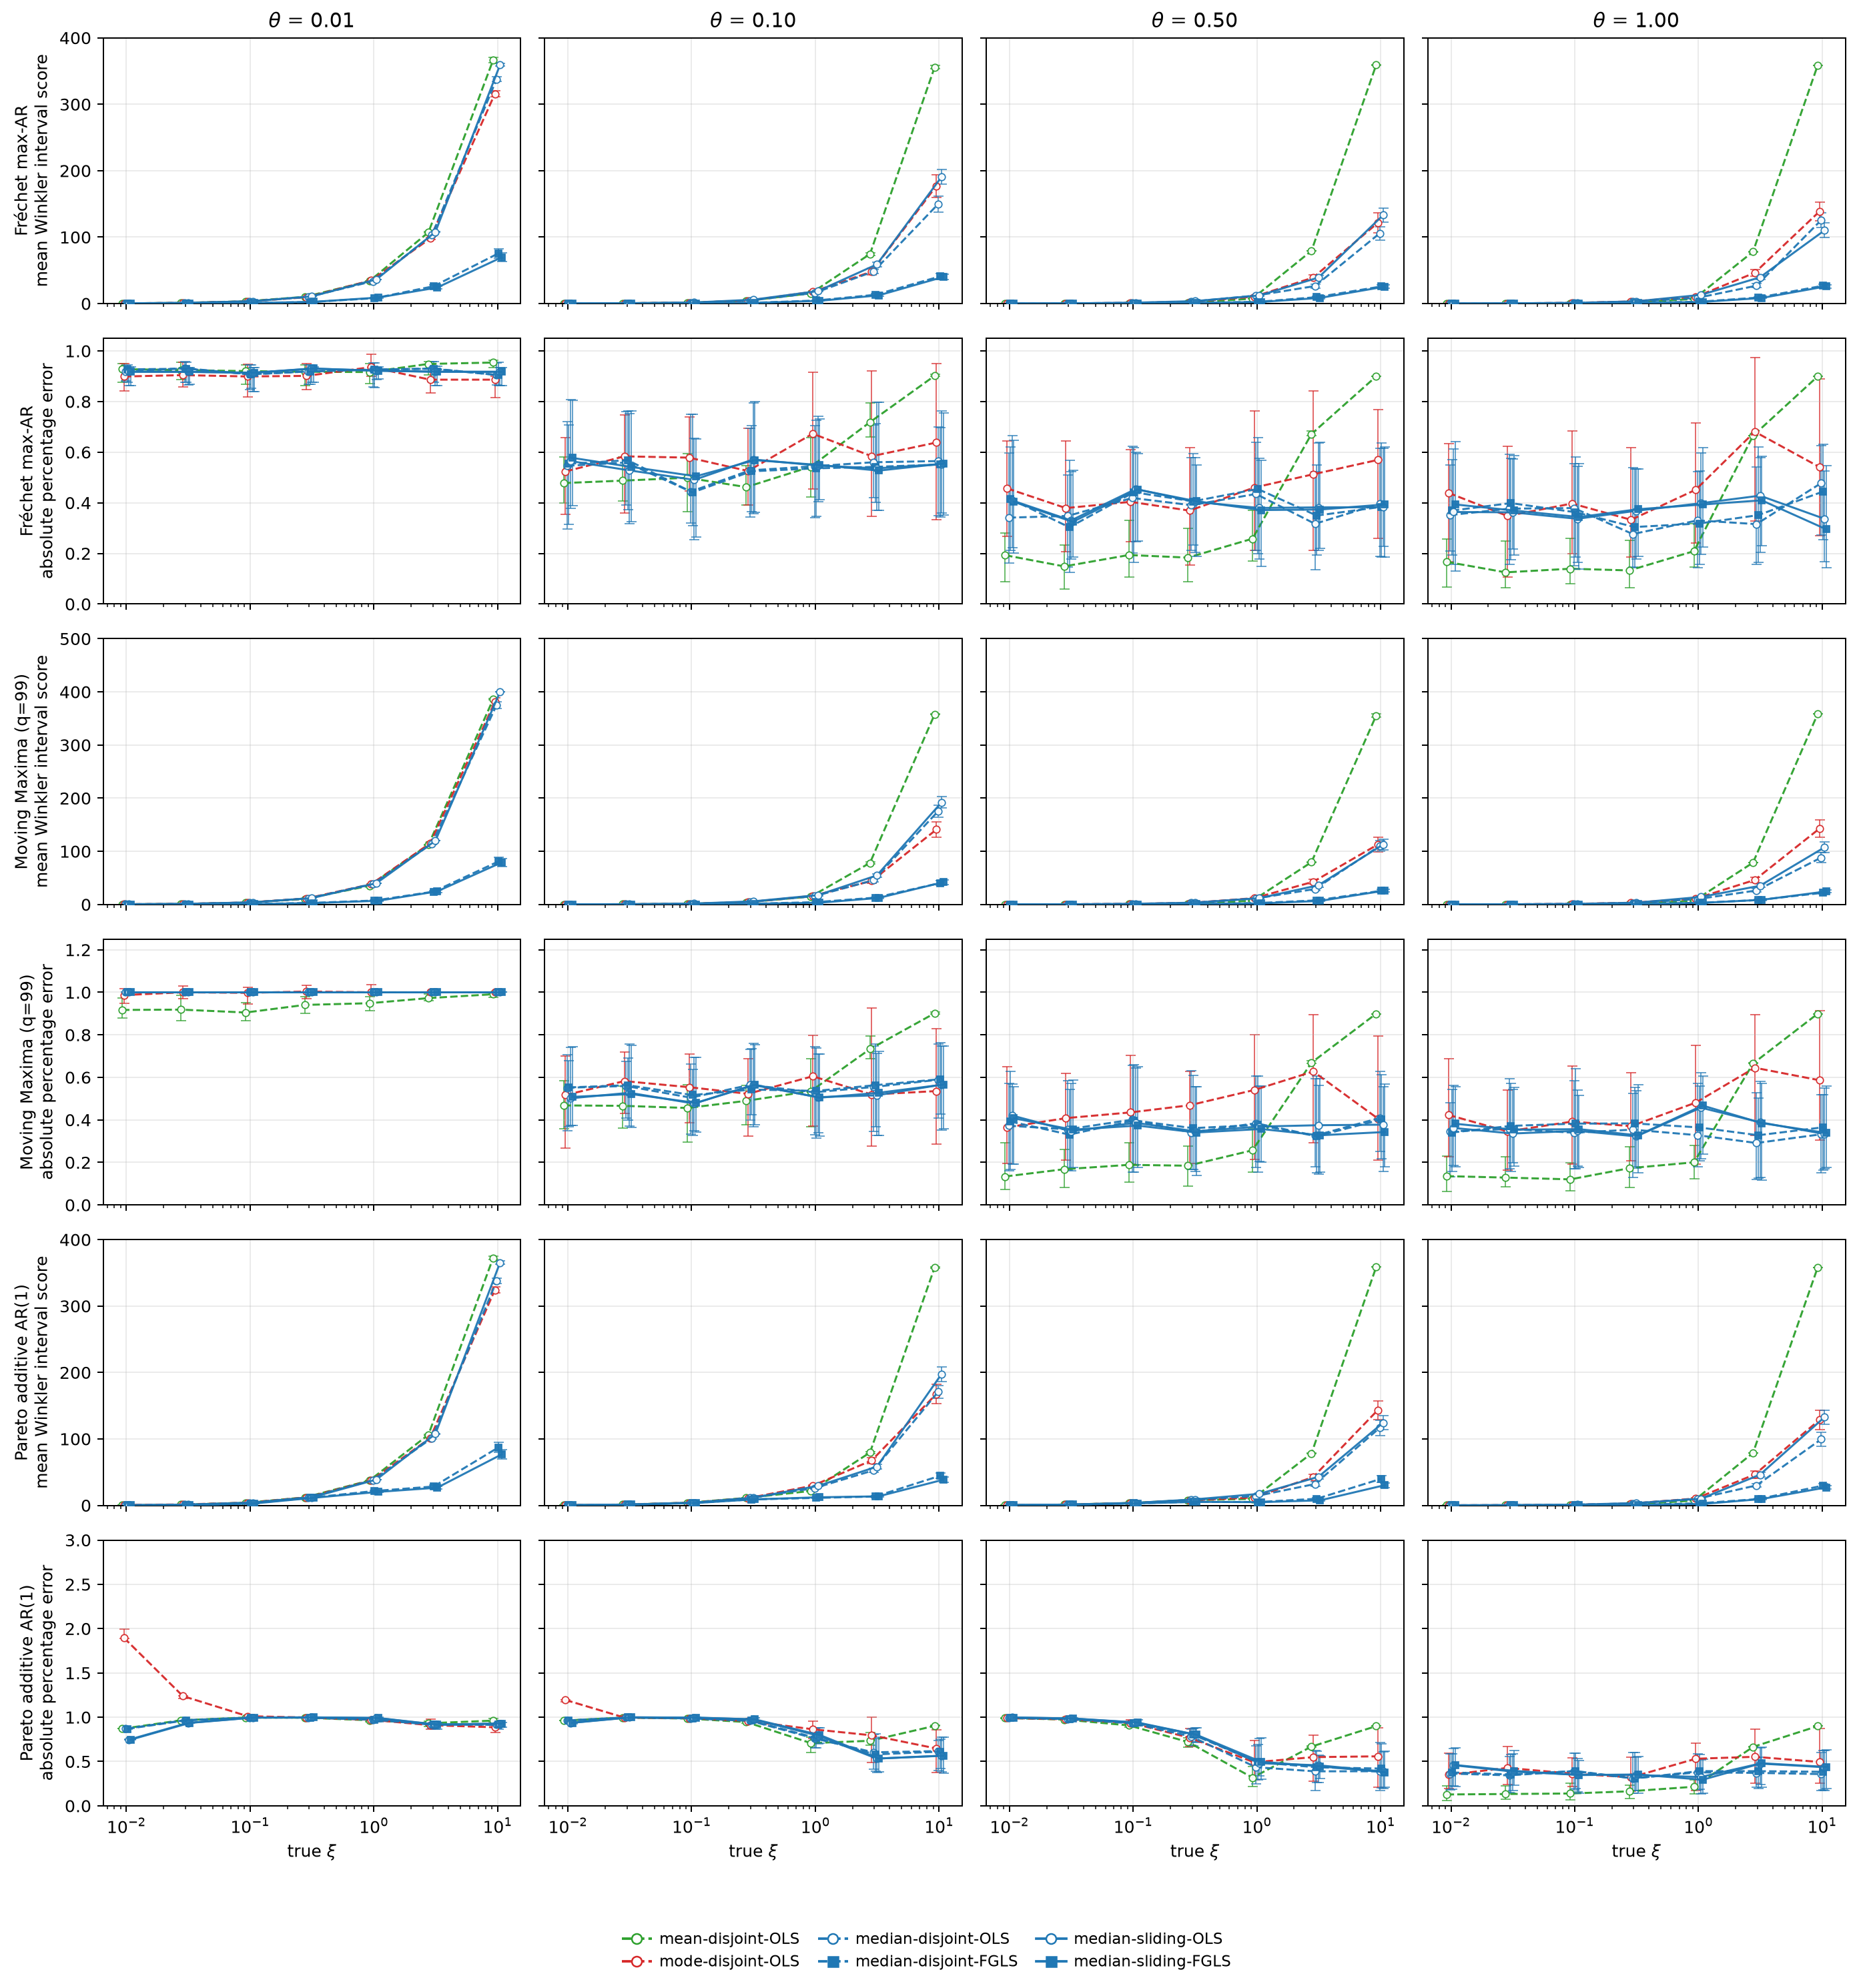

The table this chart was drawn from, first rows:
benchmark_set, family, xi_true, theta_true, phi, method, n_obs, n_rep, n_cover, xi_hat_mean, xi_hat_sd, bias, mae, mape, mape_sd, ape_median, ape_q25, ape_q75, interval_width_mean, interval_width_median, interval_width_q25, interval_width_q75, interval_score_mean, interval_score_sd
universal, frechet_max_ar, 0.01, 0.01, 0.9999, sliding_median_fgls, 365.0, 100, 35, 0.0008922, 0.0006, -0.009108, 0.009108, 0.9108, 0.06, 0.9178, 0.8631, 0.9376, 0.02087, 0.01431, 0.01099, 0.02338, 0.1074, 0.07795
universal, frechet_max_ar, 0.01, 0.01, 0.9999, sliding_median_ols, 365.0, 100, 0, 0.0008947, 0.000604, -0.009105, 0.009105, 0.9105, 0.0604, 0.9179, 0.863, 0.9375, 0.0001364, 0.0001273, 3.586530616312881e-05, 0.0001834, 0.3616, 0.0261
universal, frechet_max_ar, 0.01, 0.01, 0.9999, disjoint_median_fgls, 365.0, 100, 59, 0.0005273, 0.003758, -0.009473, 0.009473, 0.9473, 0.3758, 0.9271, 0.8774, 0.9435, 0.02798, 0.02137, 0.01311, 0.03594, 0.0788, 0.06974
universal, frechet_max_ar, 0.01, 0.01, 0.9999, disjoint_median_ols, 365.0, 100, 0, 0.0005319, 0.003767, -0.009468, 0.009468, 0.9468, 0.3767, 0.9184, 0.8803, 0.9432, 0.00205, 0.001017, 0.0006372, 0.001622, 0.3398, 0.03374
universal, frechet_max_ar, 0.01, 0.01, 0.9999, sliding_mean_fgls, 365.0, 100, 4, 0.001122, 0.0003807, -0.008878, 0.008878, 0.8878, 0.03807, 0.8951, 0.8611, 0.9182, 0.007508, 0.006707, 0.004027, 0.009549, 0.2194, 0.07806
universal, frechet_max_ar, 0.01, 0.01, 0.9999, sliding_mean_ols, 365.0, 100, 0, 0.001126, 0.0003833, -0.008874, 0.008874, 0.8874, 0.03833, 0.8947, 0.8607, 0.9181, 0.0002109, 0.0001947, 0.0001438, 0.000262, 0.351, 0.01685
universal, frechet_max_ar, 0.01, 0.01, 0.9999, disjoint_mean_fgls, 365.0, 100, 50, 0.0008899, 0.0007887, -0.00911, 0.00911, 0.911, 0.07887, 0.9274, 0.878, 0.9485, 0.02105, 0.01781, 0.01116, 0.02626, 0.09987, 0.09026
universal, frechet_max_ar, 0.01, 0.01, 0.9999, disjoint_mean_ols, 365.0, 100, 0, 0.0008914, 0.0007949, -0.009109, 0.009109, 0.9109, 0.07949, 0.9282, 0.8768, 0.9487, 0.001296, 0.0009593, 0.0006289, 0.001487, 0.3397, 0.04254
universal, frechet_max_ar, 0.01, 0.01, 0.9999, sliding_mode_fgls, 365.0, 100, 72, 0.0009364, 0.0004204, -0.009064, 0.009064, 0.9064, 0.04204, 0.9146, 0.8922, 0.9343, 0.03373, 0.02936, 0.0174, 0.04429, 0.0669, 0.06039
universal, frechet_max_ar, 0.01, 0.01, 0.9999, sliding_mode_ols, 365.0, 100, 0, 0.0009374, 0.0004204, -0.009063, 0.009063, 0.9063, 0.04204, 0.9123, 0.8903, 0.9343, 0.0001867, 0.0001427, 0.0001019, 0.0002176, 0.359, 0.0178
universal, frechet_max_ar, 0.01, 0.01, 0.9999, disjoint_mode_fgls, 365.0, 100, 77, 0.0009452, 0.00133, -0.009055, 0.009055, 0.9055, 0.133, 0.8907, 0.8407, 0.9496, 0.03837, 0.03198, 0.0202, 0.04945, 0.06361, 0.05498
universal, frechet_max_ar, 0.01, 0.01, 0.9999, disjoint_mode_ols, 365.0, 100, 0, 0.0009531, 0.001332, -0.009047, 0.009047, 0.9047, 0.1332, 0.8989, 0.8413, 0.9506, 0.001297, 0.0009771, 0.0006016, 0.001539, 0.3372, 0.05596
universal, frechet_max_ar, 0.03, 0.01, 0.9997, sliding_median_fgls, 365.0, 100, 37, 0.00276, 0.001645, -0.02724, 0.02724, 0.908, 0.05484, 0.9172, 0.8679, 0.9336, 0.05941, 0.04445, 0.02975, 0.07854, 0.3072, 0.2364
universal, frechet_max_ar, 0.03, 0.01, 0.9997, sliding_median_ols, 365.0, 100, 0, 0.002767, 0.001655, -0.02723, 0.02723, 0.9078, 0.05515, 0.9173, 0.866, 0.9342, 0.0003879, 0.0003035, 8.65900444874466e-05, 0.0005525, 1.082, 0.07182
universal, frechet_max_ar, 0.03, 0.01, 0.9997, disjoint_median_fgls, 365.0, 100, 63, 0.002712, 0.002716, -0.02729, 0.02729, 0.9096, 0.09053, 0.9297, 0.8773, 0.956, 0.07445, 0.0641, 0.04357, 0.09332, 0.2101, 0.1924
universal, frechet_max_ar, 0.03, 0.01, 0.9997, disjoint_median_ols, 365.0, 100, 0, 0.00269, 0.00271, -0.02731, 0.02731, 0.9103, 0.09033, 0.9319, 0.8772, 0.9581, 0.003469, 0.003042, 0.001882, 0.004119, 1.026, 0.1245
universal, frechet_max_ar, 0.03, 0.01, 0.9997, sliding_mean_fgls, 365.0, 100, 2, 0.003185, 0.001032, -0.02681, 0.02681, 0.8938, 0.03439, 0.8999, 0.8733, 0.9198, 0.01961, 0.01763, 0.01251, 0.02324, 0.704, 0.1968
universal, frechet_max_ar, 0.03, 0.01, 0.9997, sliding_mean_ols, 365.0, 100, 0, 0.003193, 0.001041, -0.02681, 0.02681, 0.8936, 0.03469, 0.8992, 0.873, 0.9198, 0.0005916, 0.0005472, 0.0004095, 0.0007088, 1.061, 0.04579
universal, frechet_max_ar, 0.03, 0.01, 0.9997, disjoint_mean_fgls, 365.0, 100, 40, 0.002438, 0.002286, -0.02756, 0.02756, 0.9187, 0.0762, 0.9246, 0.8848, 0.9549, 0.05475, 0.0492, 0.03542, 0.07211, 0.2739, 0.2515
universal, frechet_max_ar, 0.03, 0.01, 0.9997, disjoint_mean_ols, 365.0, 100, 0, 0.002439, 0.00228, -0.02756, 0.02756, 0.9187, 0.07599, 0.9242, 0.8864, 0.9552, 0.003389, 0.002677, 0.001706, 0.004238, 1.038, 0.129
universal, frechet_max_ar, 0.03, 0.01, 0.9997, sliding_mode_fgls, 365.0, 100, 74, 0.002624, 0.001247, -0.02738, 0.02738, 0.9125, 0.04155, 0.9171, 0.8905, 0.9342, 0.0986, 0.0855, 0.05713, 0.1224, 0.1807, 0.1539
universal, frechet_max_ar, 0.03, 0.01, 0.9997, sliding_mode_ols, 365.0, 100, 0, 0.002629, 0.001244, -0.02737, 0.02737, 0.9124, 0.04146, 0.9167, 0.8909, 0.934, 0.0005122, 0.0003949, 0.0002964, 0.0005784, 1.085, 0.05317
universal, frechet_max_ar, 0.03, 0.01, 0.9997, disjoint_mode_fgls, 365.0, 100, 76, 0.003771, 0.008656, -0.02623, 0.02711, 0.9036, 0.1752, 0.9039, 0.8564, 0.958, 0.1008, 0.08764, 0.05606, 0.1331, 0.1706, 0.1432
universal, frechet_max_ar, 0.03, 0.01, 0.9997, disjoint_mode_ols, 365.0, 100, 0, 0.003763, 0.008735, -0.02624, 0.02712, 0.9041, 0.1778, 0.9043, 0.8574, 0.9556, 0.00498, 0.002981, 0.001976, 0.005006, 0.9904, 0.1717
universal, frechet_max_ar, 0.1, 0.01, 0.999, sliding_median_fgls, 365.0, 100, 35, 0.01012, 0.006079, -0.08988, 0.08988, 0.8988, 0.06079, 0.9139, 0.8397, 0.9334, 0.1761, 0.1443, 0.1079, 0.2271, 0.9643, 0.7919
universal, frechet_max_ar, 0.1, 0.01, 0.999, sliding_median_ols, 365.0, 100, 0, 0.01013, 0.006088, -0.08987, 0.08987, 0.8987, 0.06088, 0.9138, 0.84, 0.9333, 0.001484, 0.0008966, 0.0003205, 0.003194, 3.566, 0.267
universal, frechet_max_ar, 0.1, 0.01, 0.999, disjoint_median_fgls, 365.0, 100, 56, 0.0107, 0.007342, -0.0893, 0.0893, 0.893, 0.07342, 0.9077, 0.852, 0.9448, 0.2345, 0.1927, 0.1189, 0.3418, 0.8907, 0.8371
universal, frechet_max_ar, 0.1, 0.01, 0.999, disjoint_median_ols, 365.0, 100, 0, 0.01075, 0.007369, -0.08925, 0.08925, 0.8925, 0.07369, 0.9072, 0.8475, 0.9434, 0.01276, 0.01019, 0.005678, 0.01509, 3.328, 0.3867
universal, frechet_max_ar, 0.1, 0.01, 0.999, sliding_mean_fgls, 365.0, 100, 1, 0.01096, 0.003938, -0.08904, 0.08904, 0.8904, 0.03938, 0.8988, 0.8614, 0.9223, 0.06499, 0.06018, 0.04364, 0.0861, 2.328, 0.6215
universal, frechet_max_ar, 0.1, 0.01, 0.999, sliding_mean_ols, 365.0, 100, 0, 0.01098, 0.003953, -0.08902, 0.08902, 0.8902, 0.03953, 0.8983, 0.8609, 0.9225, 0.002043, 0.001831, 0.001349, 0.002691, 3.522, 0.1742
universal, frechet_max_ar, 0.1, 0.01, 0.999, disjoint_mean_fgls, 365.0, 100, 42, 0.008876, 0.006893, -0.09112, 0.09112, 0.9112, 0.06893, 0.9217, 0.8692, 0.9449, 0.1765, 0.1568, 0.112, 0.2273, 1.012, 0.9163
universal, frechet_max_ar, 0.1, 0.01, 0.999, disjoint_mean_ols, 365.0, 100, 0, 0.00888, 0.006852, -0.09112, 0.09112, 0.9112, 0.06852, 0.9204, 0.8676, 0.9444, 0.01099, 0.008561, 0.004625, 0.01335, 3.436, 0.3329
universal, frechet_max_ar, 0.1, 0.01, 0.999, sliding_mode_fgls, 365.0, 100, 66, 0.009322, 0.004672, -0.09068, 0.09068, 0.9068, 0.04672, 0.911, 0.8862, 0.9302, 0.3523, 0.2648, 0.1588, 0.4985, 0.7161, 0.5996
universal, frechet_max_ar, 0.1, 0.01, 0.999, sliding_mode_ols, 365.0, 100, 0, 0.009342, 0.004629, -0.09066, 0.09066, 0.9066, 0.04629, 0.9109, 0.8842, 0.9296, 0.001918, 0.001384, 0.0009466, 0.002103, 3.59, 0.1895
universal, frechet_max_ar, 0.1, 0.01, 0.999, disjoint_mode_fgls, 365.0, 100, 70, 0.01196, 0.01058, -0.08804, 0.08804, 0.8804, 0.1058, 0.8975, 0.8181, 0.9481, 0.3373, 0.2807, 0.1646, 0.4724, 0.7407, 0.6855
universal, frechet_max_ar, 0.1, 0.01, 0.999, disjoint_mode_ols, 365.0, 100, 0, 0.01202, 0.01072, -0.08798, 0.08798, 0.8798, 0.1072, 0.8991, 0.8175, 0.9486, 0.01363, 0.00998, 0.006231, 0.01627, 3.26, 0.5816
universal, frechet_max_ar, 0.3, 0.01, 0.997, sliding_median_fgls, 365.0, 100, 44, 0.02845, 0.01679, -0.2716, 0.2716, 0.9052, 0.05595, 0.9302, 0.8752, 0.9371, 0.5998, 0.4938, 0.3594, 0.7338, 2.578, 2.194
universal, frechet_max_ar, 0.3, 0.01, 0.997, sliding_median_ols, 365.0, 100, 0, 0.0285, 0.01684, -0.2715, 0.2715, 0.905, 0.05612, 0.9302, 0.8759, 0.9375, 0.003973, 0.002741, 0.001175, 0.004511, 10.78, 0.7322
universal, frechet_max_ar, 0.3, 0.01, 0.997, disjoint_median_fgls, 365.0, 100, 64, 0.03167, 0.03583, -0.2683, 0.2683, 0.8944, 0.1194, 0.9191, 0.867, 0.945, 0.8448, 0.7191, 0.4546, 1.062, 2.238, 2.079
universal, frechet_max_ar, 0.3, 0.01, 0.997, disjoint_median_ols, 365.0, 100, 1, 0.03174, 0.03581, -0.2683, 0.2683, 0.8942, 0.1194, 0.9188, 0.8672, 0.9447, 0.04065, 0.03107, 0.02149, 0.04514, 10.02, 1.556
universal, frechet_max_ar, 0.3, 0.01, 0.997, sliding_mean_fgls, 365.0, 100, 2, 0.03181, 0.01195, -0.2682, 0.2682, 0.894, 0.03984, 0.9007, 0.8664, 0.9264, 0.2174, 0.2039, 0.1401, 0.274, 6.618, 2.161
universal, frechet_max_ar, 0.3, 0.01, 0.997, sliding_mean_ols, 365.0, 100, 0, 0.0319, 0.01199, -0.2681, 0.2681, 0.8937, 0.03996, 0.8996, 0.8659, 0.9264, 0.005916, 0.005435, 0.003897, 0.007664, 10.61, 0.5252
universal, frechet_max_ar, 0.3, 0.01, 0.997, disjoint_mean_fgls, 365.0, 100, 49, 0.03155, 0.02801, -0.2685, 0.2685, 0.8948, 0.09338, 0.9135, 0.8674, 0.946, 0.6031, 0.5193, 0.3488, 0.813, 2.823, 2.505
universal, frechet_max_ar, 0.3, 0.01, 0.997, disjoint_mean_ols, 365.0, 100, 0, 0.03151, 0.02805, -0.2685, 0.2685, 0.895, 0.09351, 0.9176, 0.8629, 0.9459, 0.03409, 0.02453, 0.01358, 0.04427, 10.09, 1.277
universal, frechet_max_ar, 0.3, 0.01, 0.997, sliding_mode_fgls, 365.0, 100, 78, 0.02604, 0.01282, -0.274, 0.274, 0.9132, 0.04274, 0.9133, 0.8929, 0.9343, 1.045, 0.9348, 0.6263, 1.251, 1.65, 1.273
universal, frechet_max_ar, 0.3, 0.01, 0.997, sliding_mode_ols, 365.0, 100, 0, 0.02615, 0.0129, -0.2738, 0.2738, 0.9128, 0.04301, 0.9132, 0.8922, 0.9345, 0.005136, 0.004079, 0.003067, 0.006249, 10.86, 0.5257
universal, frechet_max_ar, 0.3, 0.01, 0.997, disjoint_mode_fgls, 365.0, 100, 78, 0.05668, 0.2157, -0.2433, 0.2806, 0.9354, 0.5457, 0.9026, 0.8468, 0.9492, 1.089, 0.8811, 0.6127, 1.434, 1.884, 1.776
universal, frechet_max_ar, 0.3, 0.01, 0.997, disjoint_mode_ols, 365.0, 100, 4, 0.05774, 0.2215, -0.2423, 0.2807, 0.9357, 0.5651, 0.9013, 0.8478, 0.9505, 0.09642, 0.03176, 0.01811, 0.05652, 9.527, 2.202
universal, frechet_max_ar, 1.0, 0.01, 0.99, sliding_median_fgls, 365.0, 100, 49, 0.08481, 0.04951, -0.9152, 0.9152, 0.9152, 0.04951, 0.9218, 0.8882, 0.9375, 1.965, 1.735, 1.166, 2.573, 9.022, 7.98
universal, frechet_max_ar, 1.0, 0.01, 0.99, sliding_median_ols, 365.0, 100, 0, 0.08507, 0.04971, -0.9149, 0.9149, 0.9149, 0.04971, 0.9219, 0.8879, 0.9375, 0.01119, 0.008502, 0.003186, 0.01273, 36.38, 2.138
universal, frechet_max_ar, 1.0, 0.01, 0.99, disjoint_median_fgls, 365.0, 100, 59, 0.09624, 0.086, -0.9038, 0.9038, 0.9038, 0.086, 0.9259, 0.8543, 0.9532, 2.347, 2.138, 1.315, 3.077, 8.083, 7.701
universal, frechet_max_ar, 1.0, 0.01, 0.99, disjoint_median_ols, 365.0, 100, 0, 0.09657, 0.08441, -0.9034, 0.9034, 0.9034, 0.08441, 0.9266, 0.8569, 0.9516, 0.1318, 0.1041, 0.06265, 0.1642, 33.63, 3.586
universal, frechet_max_ar, 1.0, 0.01, 0.99, sliding_mean_fgls, 365.0, 100, 4, 0.09197, 0.03277, -0.908, 0.908, 0.908, 0.03277, 0.8968, 0.8811, 0.9309, 0.7751, 0.6189, 0.4401, 0.8294, 23.33, 6.932
universal, frechet_max_ar, 1.0, 0.01, 0.99, sliding_mean_ols, 365.0, 100, 0, 0.09211, 0.03285, -0.9079, 0.9079, 0.9079, 0.03285, 0.8966, 0.8807, 0.9309, 0.0158, 0.01798, 0.01048, 0.02095, 36.02, 1.425
universal, frechet_max_ar, 1.0, 0.01, 0.99, disjoint_mean_fgls, 365.0, 100, 47, 0.098, 0.09525, -0.902, 0.902, 0.902, 0.09525, 0.9168, 0.8712, 0.9493, 1.846, 1.777, 1.071, 2.372, 9.898, 9.157
universal, frechet_max_ar, 1.0, 0.01, 0.99, disjoint_mean_ols, 365.0, 100, 0, 0.09805, 0.0929, -0.9019, 0.9019, 0.9019, 0.0929, 0.9165, 0.8712, 0.9493, 0.1178, 0.08516, 0.04831, 0.1488, 33.84, 4.742
universal, frechet_max_ar, 1.0, 0.01, 0.99, sliding_mode_fgls, 365.0, 100, 48, 0.1014, 0.03916, -0.8986, 0.8986, 0.8986, 0.03916, 0.9061, 0.8811, 0.9182, 2.256, 1.712, 1.211, 2.841, 8.78, 7.335
universal, frechet_max_ar, 1.0, 0.01, 0.99, sliding_mode_ols, 365.0, 100, 0, 0.1017, 0.03929, -0.8983, 0.8983, 0.8983, 0.03929, 0.9053, 0.8805, 0.9196, 0.01889, 0.01453, 0.01177, 0.02365, 35.57, 1.621
universal, frechet_max_ar, 1.0, 0.01, 0.99, disjoint_mode_fgls, 365.0, 100, 63, 0.1013, 0.3251, -0.8987, 0.9423, 0.9423, 0.1567, 0.938, 0.8942, 0.9878, 2.469, 2.235, 1.509, 3.262, 7.569, 7.448
universal, frechet_max_ar, 1.0, 0.01, 0.99, disjoint_mode_ols, 365.0, 100, 0, 0.113, 0.4357, -0.887, 0.9534, 0.9534, 0.2576, 0.9361, 0.899, 0.9878, 0.1696, 0.1252, 0.07003, 0.2067, 34.92, 7.28
... 1,284 more rows
